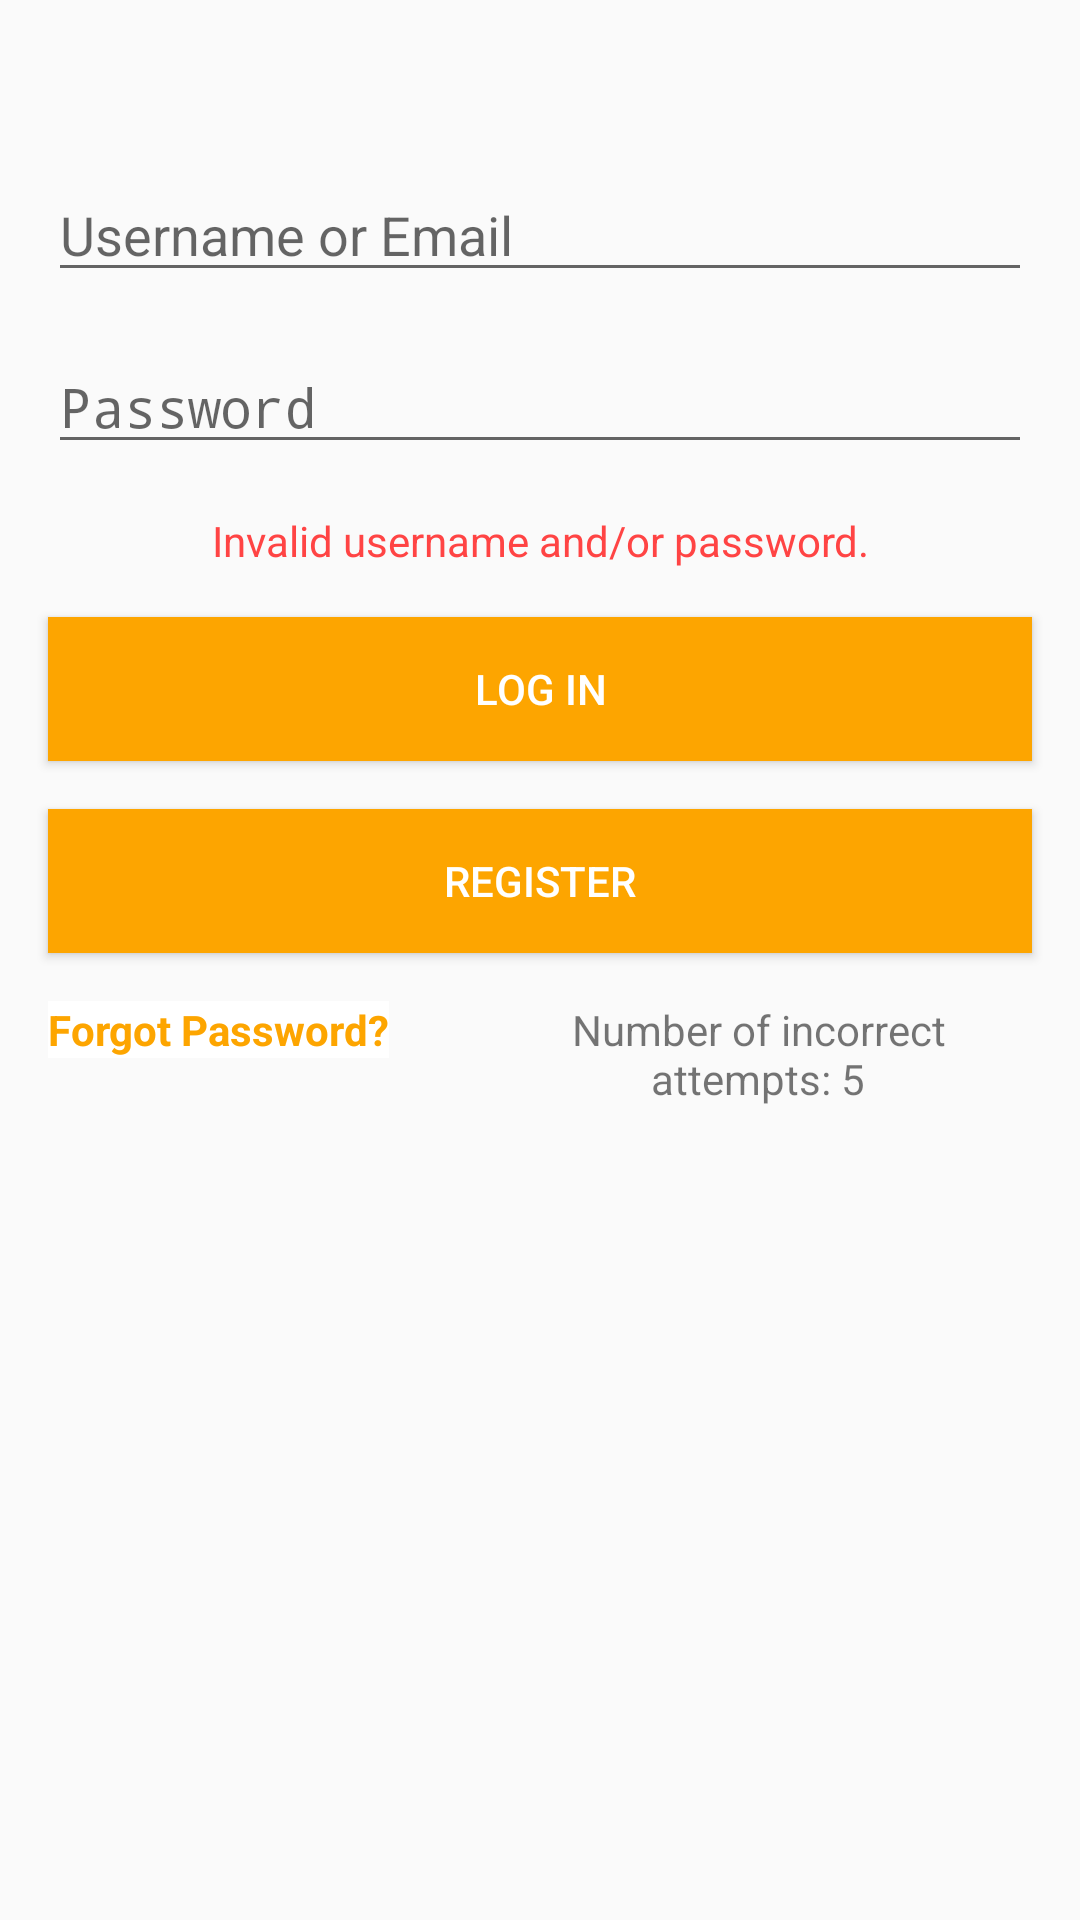

This screen was rendered from an Android layout file. Write that file and the resources it references.
<!-- AndroidManifest.xml: activity theme AppTheme.NoActionBar -->
<!-- res/layout/activity_login.xml -->
<?xml version="1.0" encoding="utf-8"?>
<LinearLayout xmlns:android="http://schemas.android.com/apk/res/android"
    xmlns:app="http://schemas.android.com/apk/res-auto"
    xmlns:tools="http://schemas.android.com/tools"
    android:layout_width="match_parent"
    android:layout_height="match_parent"
    tools:context=".LoginActivity"
    android:orientation="vertical">

    <ImageView
        android:id="@+id/ivLogo"
        android:layout_width="match_parent"
        android:layout_height="wrap_content"
        android:layout_marginStart="8dp"
        android:layout_marginTop="32dp"
        android:layout_marginEnd="8dp"
        android:layout_marginBottom="16dp"
        android:gravity="center"
        app:srcCompat="@drawable/temp_logo" />

    <EditText
        android:id="@+id/etUsername"
        android:layout_width="match_parent"
        android:layout_height="wrap_content"
        android:layout_marginStart="16dp"
        android:layout_marginTop="8dp"
        android:layout_marginEnd="16dp"
        android:layout_marginBottom="8dp"
        android:ems="10"
        android:hint="Username or Email"
        android:inputType="textPersonName" />

    <EditText
        android:id="@+id/etPassword"
        android:layout_width="match_parent"
        android:layout_height="wrap_content"
        android:layout_marginStart="16dp"
        android:layout_marginTop="8dp"
        android:layout_marginEnd="16dp"
        android:layout_marginBottom="8dp"
        android:ems="10"
        android:hint="Password"
        android:inputType="textPassword" />

    <TextView
        android:id="@+id/tvInvalidCreds"
        android:layout_width="match_parent"
        android:layout_height="wrap_content"
        android:layout_marginStart="8dp"
        android:layout_marginTop="8dp"
        android:layout_marginEnd="8dp"
        android:layout_marginBottom="8dp"
        android:gravity="center"
        android:text="Invalid username and/or password."
        android:textColor="@android:color/holo_red_light" />

    <Button
        android:id="@+id/btnLogin"
        android:layout_width="match_parent"
        android:layout_height="wrap_content"
        android:layout_marginStart="16dp"
        android:layout_marginTop="8dp"
        android:layout_marginEnd="16dp"
        android:layout_marginBottom="8dp"
        android:background="@color/colorPrimary"
        android:text="Log In"
        android:gravity="center"
        android:textColor="@android:color/white" />

    <Button
        android:id="@+id/btnRegister"
        android:layout_width="match_parent"
        android:layout_height="wrap_content"
        android:layout_marginStart="16dp"
        android:layout_marginTop="8dp"
        android:layout_marginEnd="16dp"
        android:layout_marginBottom="8dp"
        android:background="@color/colorPrimary"
        android:text="Register"
        android:gravity="center"
        android:textColor="@android:color/white" />

    <LinearLayout
        android:layout_width="match_parent"
        android:layout_height="wrap_content"
        android:orientation="horizontal">
        <TextView
            android:id="@+id/btnForgotPassword"
            android:layout_width="wrap_content"
            android:layout_height="wrap_content"
            android:layout_marginStart="16dp"
            android:layout_marginTop="8dp"
            android:layout_marginEnd="16dp"
            android:layout_marginBottom="8dp"
            android:background="@color/colorWhite"
            android:gravity="center"
            android:text="Forgot Password?"
            android:textColor="@color/colorPrimary"
            android:textStyle="bold"/>

        <TextView
            android:id="@+id/tvInfo"
            android:layout_width="wrap_content"
            android:layout_height="wrap_content"
            android:layout_marginStart="16dp"
            android:layout_marginTop="8dp"
            android:layout_marginEnd="16dp"
            android:layout_marginBottom="8dp"
            android:gravity="center"
            android:text="Number of incorrect attempts: 5" />
    </LinearLayout>


</LinearLayout>
<!-- resources referenced by this layout -->
<resources>
  <color name="colorPrimary">#fda500</color>
  <color name="colorWhite">#ffffff</color>
  <style name="AppTheme.NoActionBar">
          
          <item name="windowActionBar">false</item>
          <item name="windowNoTitle">true</item>
      </style>
</resources>
